Labelled photos from "OCT_dataset", an image-classification folder in faziya18/retina_ai. The possible labels are: AMD, CSR.

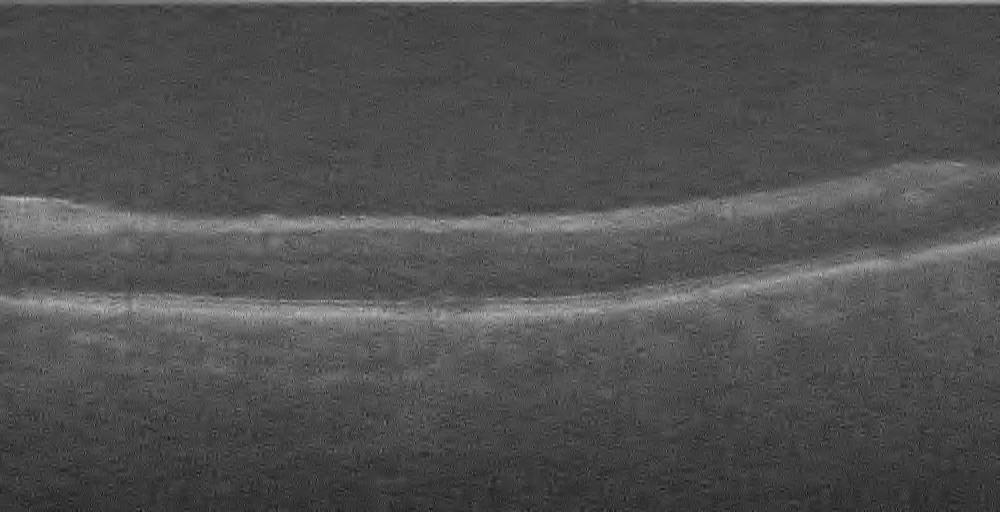
Label: AMD

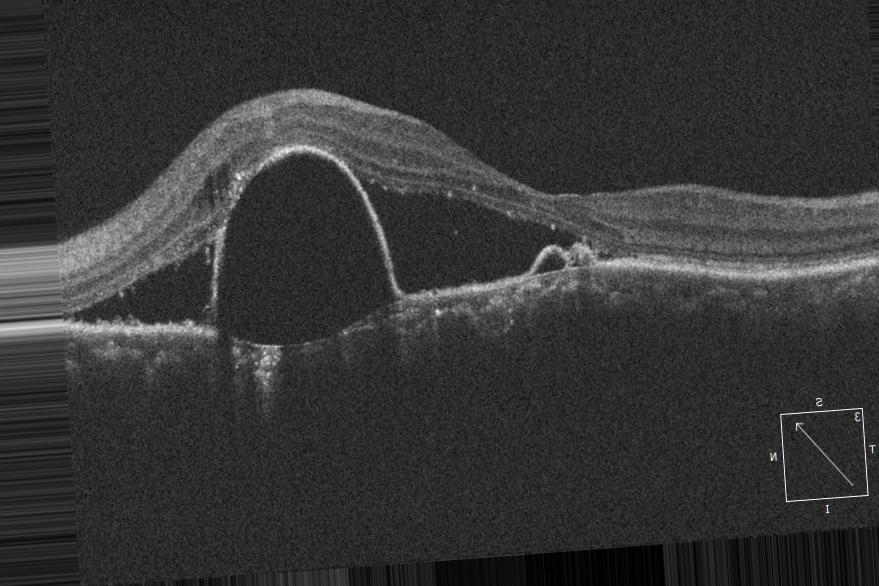
Label: CSR

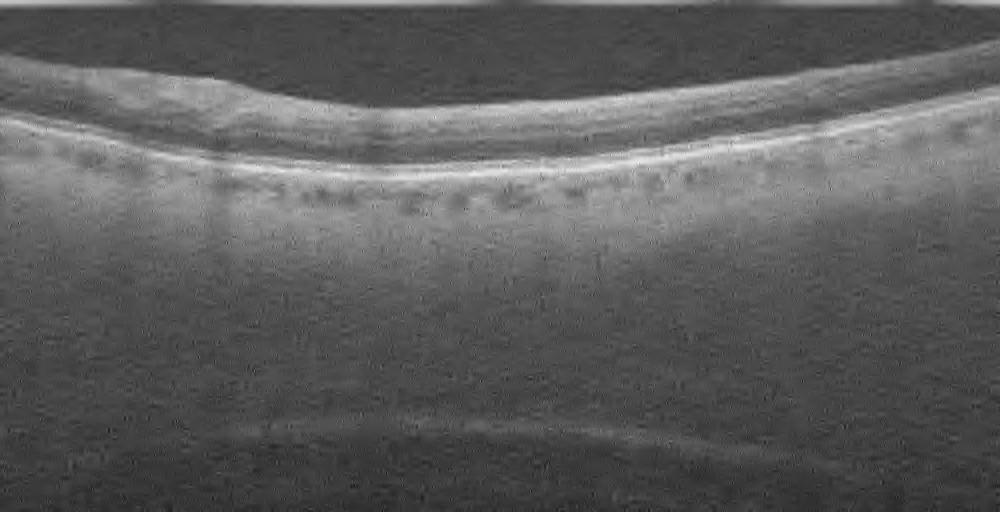
Label: AMD

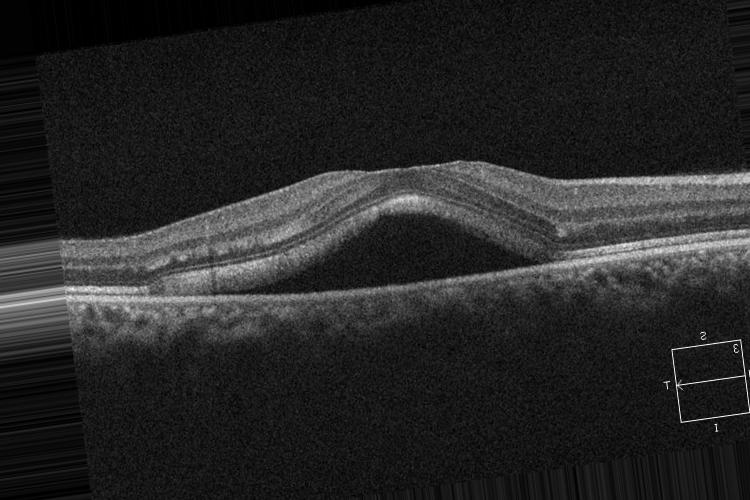
Label: CSR

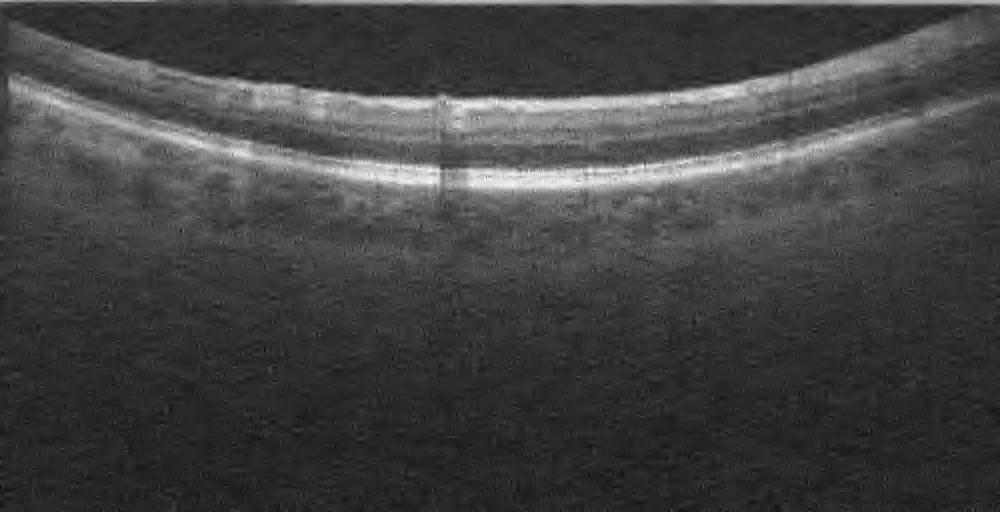
Label: AMD

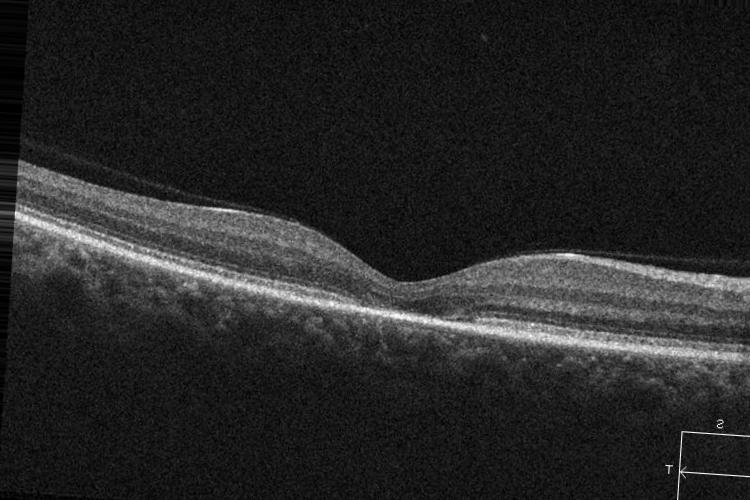
Label: CSR
